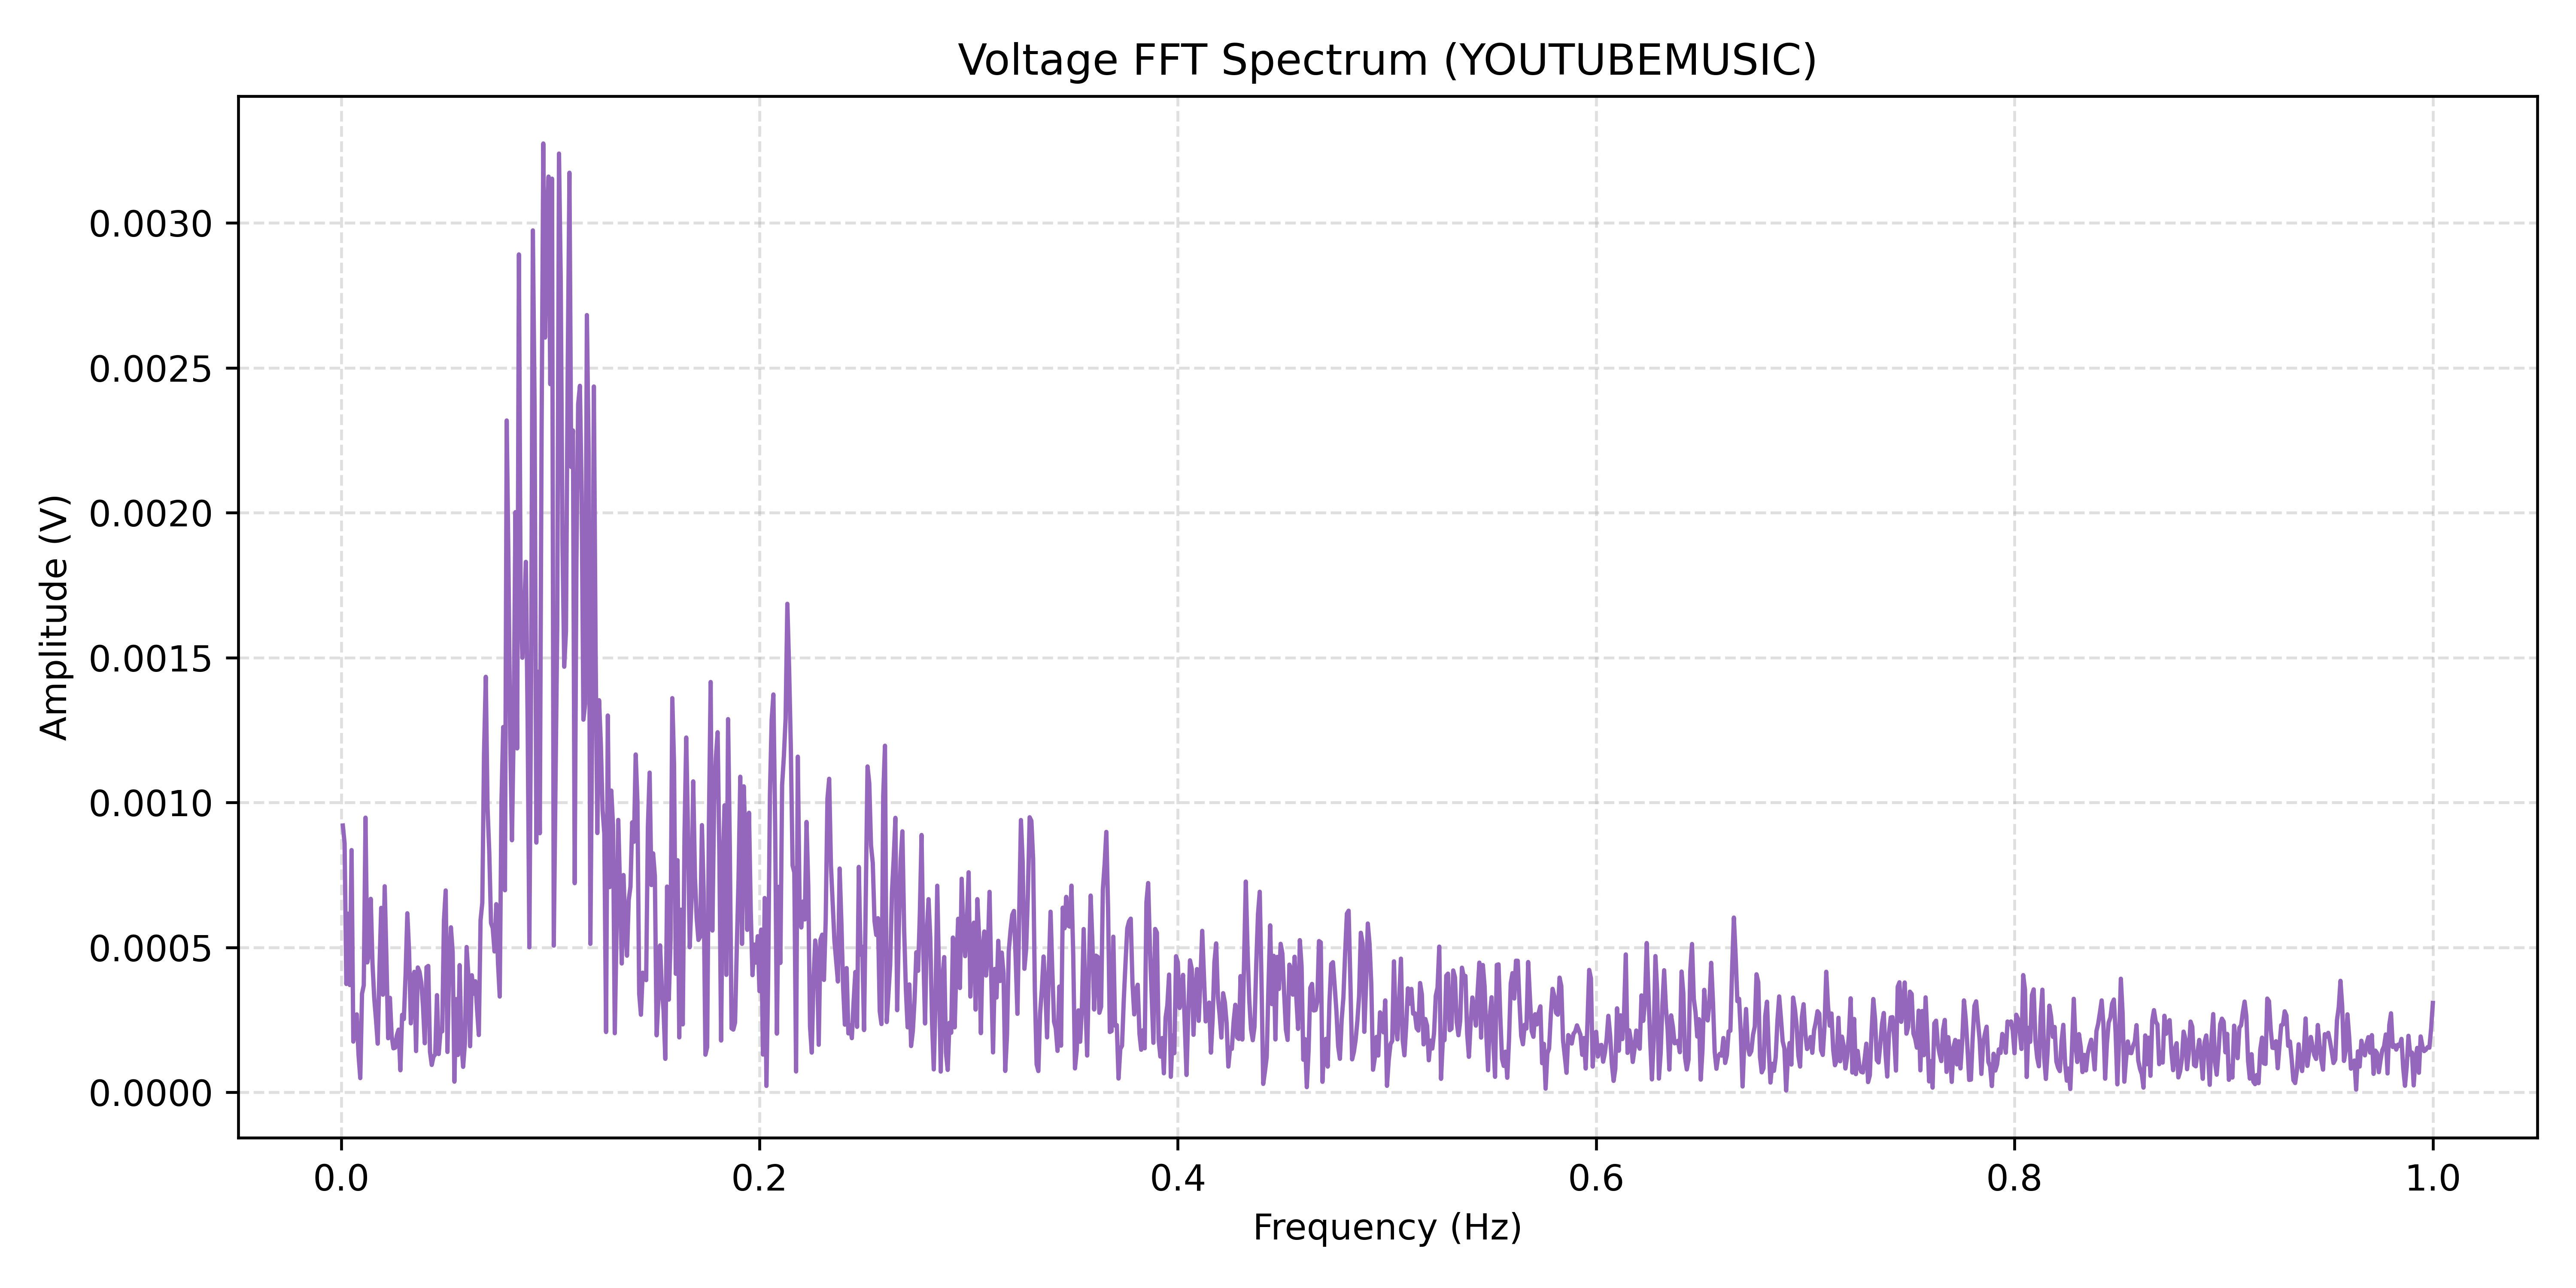

The table this chart was drawn from, first rows:
Frequency(Hz), Amplitude(V)
0.0008333, 0.0009206
0.001667, 0.0008587
0.0025, 0.0003737
0.003333, 0.0006164
0.004167, 0.0003699
0.005, 0.0008357
0.005833, 0.0001749
0.006667, 0.0002129
0.0075, 0.0002687
0.008333, 0.0001284
0.009167, 4.89063827391e-05
0.01, 0.0003403
0.01083, 0.0003692
0.01167, 0.0009477
0.0125, 0.0004481
0.01333, 0.0004792
0.01417, 0.0006676
0.015, 0.0004457
0.01583, 0.0003254
0.01667, 0.0002517
0.0175, 0.0001677
0.01833, 0.0004256
0.01917, 0.0006364
0.02, 0.0003367
0.02083, 0.0007109
0.02167, 0.0004605
0.0225, 0.0001864
0.02333, 0.000326
0.02417, 0.0001944
0.025, 0.0001517
0.02583, 0.0001539
0.02667, 0.0001972
0.0275, 0.0002161
0.02833, 7.58859939567e-05
0.02917, 0.0002671
0.03, 0.0002527
0.03083, 0.0004076
0.03167, 0.0006177
0.0325, 0.0004848
0.03333, 0.0002378
0.03417, 0.0003922
0.035, 0.0004156
0.03583, 0.0001423
0.03667, 0.0004306
0.0375, 0.0004158
0.03833, 0.0003783
0.03917, 0.0002948
0.04, 0.0001692
0.04083, 0.0004316
0.04167, 0.0004359
0.0425, 0.0001395
0.04333, 9.43662229171e-05
0.04417, 0.000123
0.045, 0.0001306
0.04583, 0.000335
0.04667, 0.000132
0.0475, 0.0002101
0.04833, 0.0002101
0.04917, 0.0005929
0.05, 0.0006964
... 1,140 more rows
